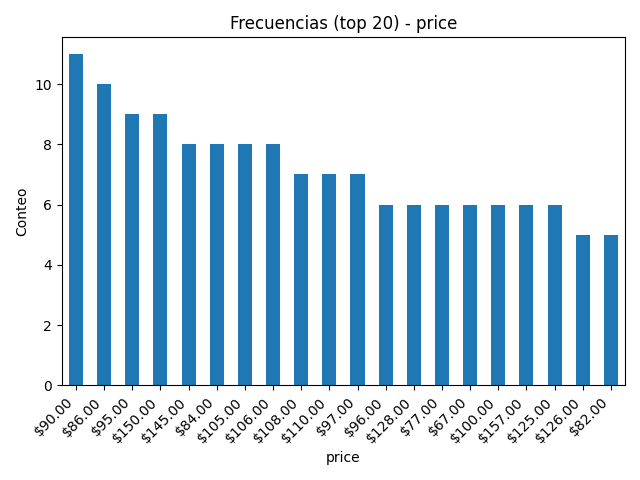

The table this chart was drawn from, first rows:
price, count
$90.00, 11
$86.00, 10
$95.00, 9
$150.00, 9
$145.00, 8
$84.00, 8
$105.00, 8
$106.00, 8
$108.00, 7
$110.00, 7
$97.00, 7
$96.00, 6
$128.00, 6
$77.00, 6
$67.00, 6
$100.00, 6
$157.00, 6
$125.00, 6
$126.00, 5
$82.00, 5
